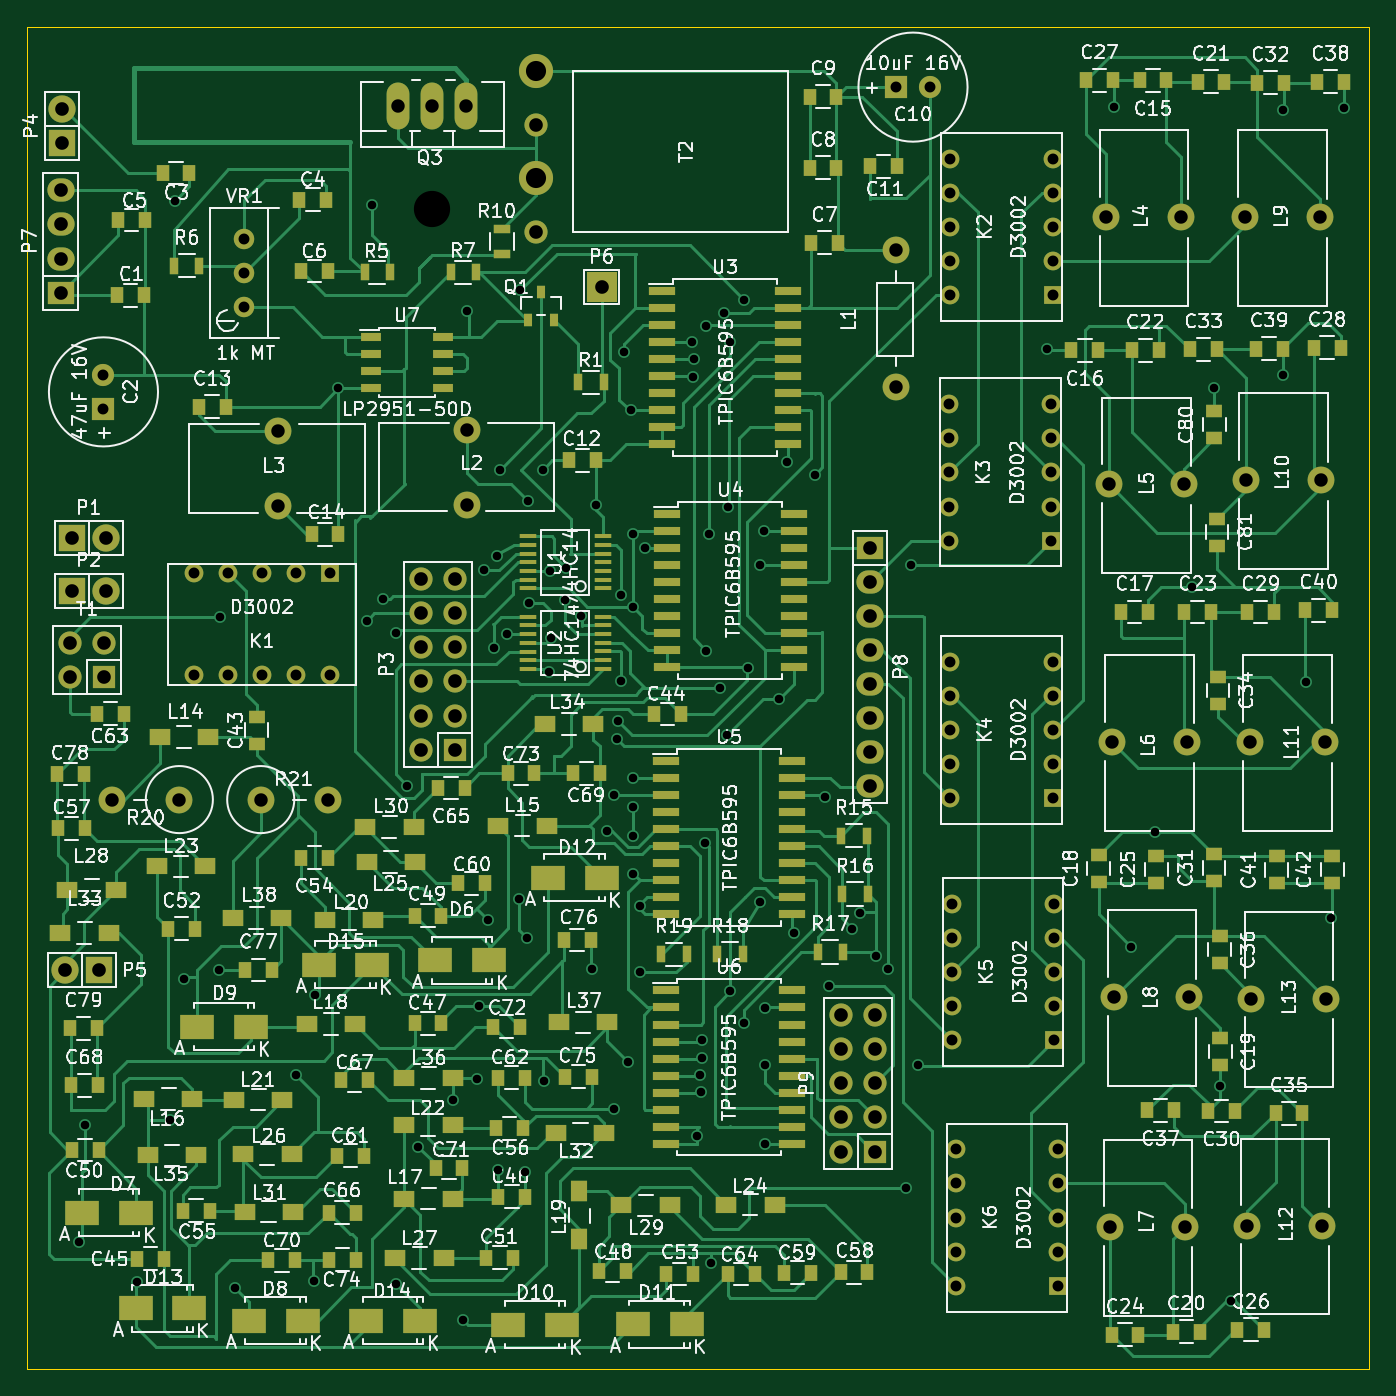
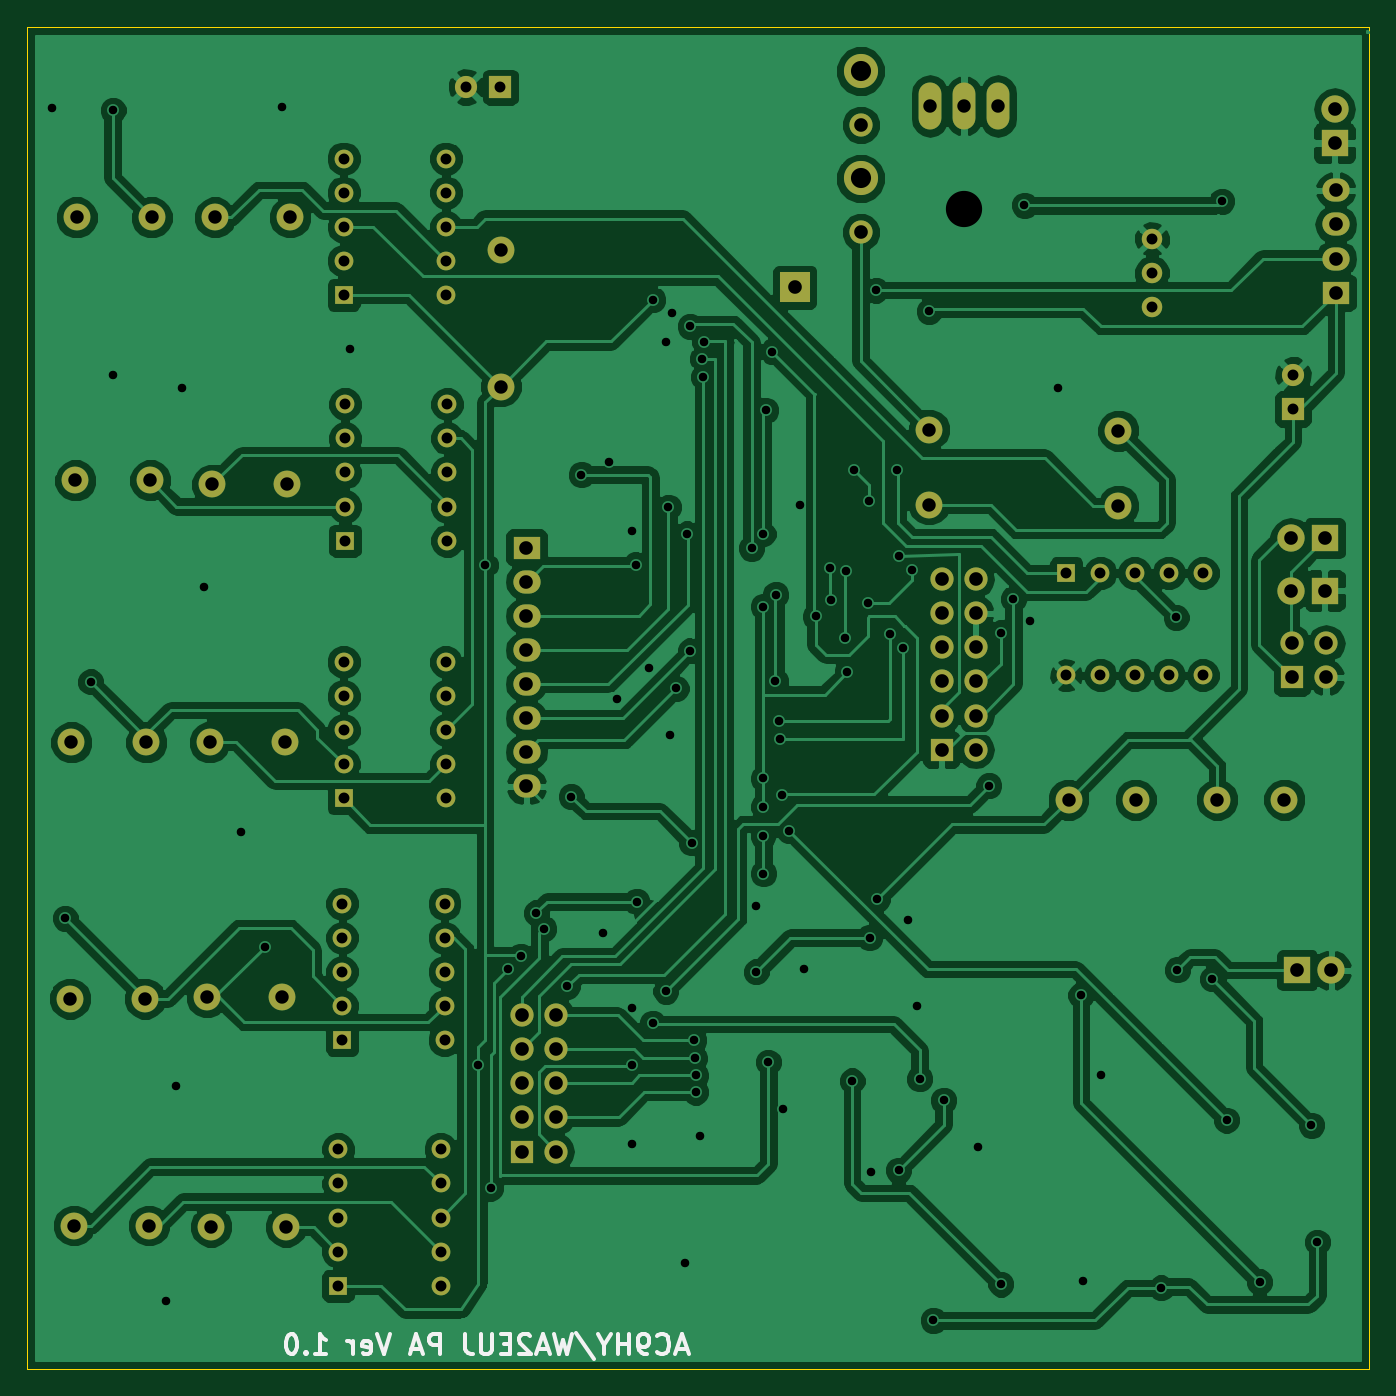
Circuit board: 8 layer files. Board 100.0 x 100.0 mm.
- bottom_copper: new-10W-pa-B_Cu.gbl (173214 bytes)
- bottom_mask: new-10W-pa-B_Mask.gbs (4693 bytes)
- bottom_silk: new-10W-pa-B_SilkS.gbo (4744 bytes)
- outline: new-10W-pa-Edge_Cuts.gbr (452 bytes)
- top_copper: new-10W-pa-F_Cu.gtl (80460 bytes)
- top_mask: new-10W-pa-F_Mask.gts (14522 bytes)
- top_silk: new-10W-pa-F_SilkS.gto (213170 bytes)
- drill: new-10W-pa.drl (4681 bytes)

=== bottom_copper: new-10W-pa-B_Cu.gbl (173214 bytes, source omitted) ===
=== bottom_mask: new-10W-pa-B_Mask.gbs ===
%FSLAX46Y46*%
G04 Gerber Fmt 4.6, Leading zero omitted, Abs format (unit mm)*
G04 Created by KiCad (PCBNEW (2014-10-27 BZR 5228)-product) date 07/01/2015 12:37:54*
%MOMM*%
G01*
G04 APERTURE LIST*
%ADD10C,0.100000*%
%ADD11R,1.651000X1.651000*%
%ADD12C,1.651000*%
%ADD13C,1.998980*%
%ADD14R,2.032000X2.032000*%
%ADD15O,2.032000X2.032000*%
%ADD16R,1.727200X1.727200*%
%ADD17O,1.727200X1.727200*%
%ADD18R,2.235200X2.235200*%
%ADD19R,2.032000X1.727200*%
%ADD20O,2.032000X1.727200*%
%ADD21O,1.699260X3.500120*%
%ADD22C,1.524000*%
%ADD23C,2.540000*%
%ADD24C,1.727200*%
%ADD25R,1.397000X1.397000*%
%ADD26C,1.397000*%
G04 APERTURE END LIST*
D10*
D11*
X105700000Y-78470000D03*
D12*
X105700000Y-75930000D03*
D11*
X164730000Y-54500000D03*
D12*
X167270000Y-54500000D03*
D13*
X164700000Y-76801260D03*
X164700000Y-66641260D03*
X132804000Y-85592000D03*
X132804000Y-80004000D03*
X118704000Y-85692000D03*
X118704000Y-80104000D03*
X185992000Y-64196000D03*
X180404000Y-64196000D03*
X186192000Y-84096000D03*
X180604000Y-84096000D03*
X186392000Y-103296000D03*
X180804000Y-103296000D03*
X186292000Y-139396000D03*
X180704000Y-139396000D03*
X186592000Y-122296000D03*
X181004000Y-122296000D03*
X196292000Y-64196000D03*
X190704000Y-64196000D03*
X196392000Y-83796000D03*
X190804000Y-83796000D03*
X196692000Y-103296000D03*
X191104000Y-103296000D03*
X196492000Y-139296000D03*
X190904000Y-139296000D03*
X196792000Y-122396000D03*
X191204000Y-122396000D03*
D14*
X103330000Y-88100000D03*
D15*
X105870000Y-88100000D03*
D14*
X103330000Y-92000000D03*
D15*
X105870000Y-92000000D03*
D16*
X131870000Y-103850000D03*
D17*
X129330000Y-103850000D03*
X131870000Y-101310000D03*
X129330000Y-101310000D03*
X131870000Y-98770000D03*
X129330000Y-98770000D03*
X131870000Y-96230000D03*
X129330000Y-96230000D03*
X131870000Y-93690000D03*
X129330000Y-93690000D03*
X131870000Y-91150000D03*
X129330000Y-91150000D03*
D14*
X102600000Y-58670000D03*
D15*
X102600000Y-56130000D03*
D14*
X105371900Y-120281700D03*
D15*
X102831900Y-120281700D03*
D18*
X142800000Y-69400000D03*
D19*
X102500000Y-69810000D03*
D20*
X102500000Y-67270000D03*
X102500000Y-64730000D03*
X102500000Y-62190000D03*
D21*
X130200000Y-55900000D03*
X132740000Y-55900000D03*
X127660000Y-55900000D03*
D13*
X111351060Y-107569000D03*
X106349800Y-107569000D03*
X117414040Y-107569000D03*
X122415300Y-107569000D03*
D16*
X105770000Y-98470000D03*
D17*
X105770000Y-95930000D03*
X103230000Y-98470000D03*
X103230000Y-95930000D03*
D22*
X116200000Y-68360000D03*
X116200000Y-65820000D03*
X116200000Y-70900000D03*
D16*
X163144200Y-133781800D03*
D17*
X160604200Y-133781800D03*
X163144200Y-131241800D03*
X160604200Y-131241800D03*
X163144200Y-128701800D03*
X160604200Y-128701800D03*
X163144200Y-126161800D03*
X160604200Y-126161800D03*
X163144200Y-123621800D03*
X160604200Y-123621800D03*
D19*
X162788600Y-88798400D03*
D20*
X162788600Y-91338400D03*
X162788600Y-93878400D03*
X162788600Y-96418400D03*
X162788600Y-98958400D03*
X162788600Y-101498400D03*
X162788600Y-104038400D03*
X162788600Y-106578400D03*
D23*
X137900000Y-53300000D03*
D24*
X137900000Y-57300000D03*
D23*
X137900000Y-61300000D03*
D24*
X137900000Y-65300000D03*
D25*
X122580000Y-90690000D03*
D26*
X120040000Y-90690000D03*
X117500000Y-90690000D03*
X114960000Y-90690000D03*
X112420000Y-90690000D03*
X112420000Y-98310000D03*
X114960000Y-98310000D03*
X117500000Y-98310000D03*
X120040000Y-98310000D03*
X122580000Y-98310000D03*
D25*
X176410000Y-69980000D03*
D26*
X176410000Y-67440000D03*
X176410000Y-64900000D03*
X176410000Y-62360000D03*
X176410000Y-59820000D03*
X168790000Y-59820000D03*
X168790000Y-62360000D03*
X168790000Y-64900000D03*
X168790000Y-67440000D03*
X168790000Y-69980000D03*
D25*
X176310000Y-88280000D03*
D26*
X176310000Y-85740000D03*
X176310000Y-83200000D03*
X176310000Y-80660000D03*
X176310000Y-78120000D03*
X168690000Y-78120000D03*
X168690000Y-80660000D03*
X168690000Y-83200000D03*
X168690000Y-85740000D03*
X168690000Y-88280000D03*
D25*
X176410000Y-107480000D03*
D26*
X176410000Y-104940000D03*
X176410000Y-102400000D03*
X176410000Y-99860000D03*
X176410000Y-97320000D03*
X168790000Y-97320000D03*
X168790000Y-99860000D03*
X168790000Y-102400000D03*
X168790000Y-104940000D03*
X168790000Y-107480000D03*
D25*
X176510000Y-125480000D03*
D26*
X176510000Y-122940000D03*
X176510000Y-120400000D03*
X176510000Y-117860000D03*
X176510000Y-115320000D03*
X168890000Y-115320000D03*
X168890000Y-117860000D03*
X168890000Y-120400000D03*
X168890000Y-122940000D03*
X168890000Y-125480000D03*
D25*
X176810000Y-143780000D03*
D26*
X176810000Y-141240000D03*
X176810000Y-138700000D03*
X176810000Y-136160000D03*
X176810000Y-133620000D03*
X169190000Y-133620000D03*
X169190000Y-136160000D03*
X169190000Y-138700000D03*
X169190000Y-141240000D03*
X169190000Y-143780000D03*
M02*

=== bottom_silk: new-10W-pa-B_SilkS.gbo ===
%FSLAX46Y46*%
G04 Gerber Fmt 4.6, Leading zero omitted, Abs format (unit mm)*
G04 Created by KiCad (PCBNEW (2014-10-27 BZR 5228)-product) date 07/01/2015 12:37:54*
%MOMM*%
G01*
G04 APERTURE LIST*
%ADD10C,0.100000*%
%ADD11C,0.300000*%
G04 APERTURE END LIST*
D10*
D11*
X150857230Y-148459000D02*
X151571516Y-148459000D01*
X150714373Y-148887571D02*
X151214373Y-147387571D01*
X151714373Y-148887571D01*
X153071516Y-148744714D02*
X153000087Y-148816143D01*
X152785801Y-148887571D01*
X152642944Y-148887571D01*
X152428659Y-148816143D01*
X152285801Y-148673286D01*
X152214373Y-148530429D01*
X152142944Y-148244714D01*
X152142944Y-148030429D01*
X152214373Y-147744714D01*
X152285801Y-147601857D01*
X152428659Y-147459000D01*
X152642944Y-147387571D01*
X152785801Y-147387571D01*
X153000087Y-147459000D01*
X153071516Y-147530429D01*
X153785801Y-148887571D02*
X154071516Y-148887571D01*
X154214373Y-148816143D01*
X154285801Y-148744714D01*
X154428659Y-148530429D01*
X154500087Y-148244714D01*
X154500087Y-147673286D01*
X154428659Y-147530429D01*
X154357230Y-147459000D01*
X154214373Y-147387571D01*
X153928659Y-147387571D01*
X153785801Y-147459000D01*
X153714373Y-147530429D01*
X153642944Y-147673286D01*
X153642944Y-148030429D01*
X153714373Y-148173286D01*
X153785801Y-148244714D01*
X153928659Y-148316143D01*
X154214373Y-148316143D01*
X154357230Y-148244714D01*
X154428659Y-148173286D01*
X154500087Y-148030429D01*
X155142944Y-148887571D02*
X155142944Y-147387571D01*
X155142944Y-148101857D02*
X156000087Y-148101857D01*
X156000087Y-148887571D02*
X156000087Y-147387571D01*
X157000087Y-148173286D02*
X157000087Y-148887571D01*
X156500087Y-147387571D02*
X157000087Y-148173286D01*
X157500087Y-147387571D01*
X159071515Y-147316143D02*
X157785801Y-149244714D01*
X159428659Y-147387571D02*
X159785802Y-148887571D01*
X160071516Y-147816143D01*
X160357230Y-148887571D01*
X160714373Y-147387571D01*
X161214373Y-148459000D02*
X161928659Y-148459000D01*
X161071516Y-148887571D02*
X161571516Y-147387571D01*
X162071516Y-148887571D01*
X162500087Y-147530429D02*
X162571516Y-147459000D01*
X162714373Y-147387571D01*
X163071516Y-147387571D01*
X163214373Y-147459000D01*
X163285802Y-147530429D01*
X163357230Y-147673286D01*
X163357230Y-147816143D01*
X163285802Y-148030429D01*
X162428659Y-148887571D01*
X163357230Y-148887571D01*
X164000087Y-148101857D02*
X164500087Y-148101857D01*
X164714373Y-148887571D02*
X164000087Y-148887571D01*
X164000087Y-147387571D01*
X164714373Y-147387571D01*
X165357230Y-147387571D02*
X165357230Y-148601857D01*
X165428658Y-148744714D01*
X165500087Y-148816143D01*
X165642944Y-148887571D01*
X165928658Y-148887571D01*
X166071516Y-148816143D01*
X166142944Y-148744714D01*
X166214373Y-148601857D01*
X166214373Y-147387571D01*
X167357230Y-147387571D02*
X167357230Y-148459000D01*
X167285802Y-148673286D01*
X167142945Y-148816143D01*
X166928659Y-148887571D01*
X166785802Y-148887571D01*
X169214373Y-148887571D02*
X169214373Y-147387571D01*
X169785801Y-147387571D01*
X169928659Y-147459000D01*
X170000087Y-147530429D01*
X170071516Y-147673286D01*
X170071516Y-147887571D01*
X170000087Y-148030429D01*
X169928659Y-148101857D01*
X169785801Y-148173286D01*
X169214373Y-148173286D01*
X170642944Y-148459000D02*
X171357230Y-148459000D01*
X170500087Y-148887571D02*
X171000087Y-147387571D01*
X171500087Y-148887571D01*
X172928658Y-147387571D02*
X173428658Y-148887571D01*
X173928658Y-147387571D01*
X175000086Y-148816143D02*
X174857229Y-148887571D01*
X174571515Y-148887571D01*
X174428658Y-148816143D01*
X174357229Y-148673286D01*
X174357229Y-148101857D01*
X174428658Y-147959000D01*
X174571515Y-147887571D01*
X174857229Y-147887571D01*
X175000086Y-147959000D01*
X175071515Y-148101857D01*
X175071515Y-148244714D01*
X174357229Y-148387571D01*
X175714372Y-148887571D02*
X175714372Y-147887571D01*
X175714372Y-148173286D02*
X175785800Y-148030429D01*
X175857229Y-147959000D01*
X176000086Y-147887571D01*
X176142943Y-147887571D01*
X178571514Y-148887571D02*
X177714371Y-148887571D01*
X178142943Y-148887571D02*
X178142943Y-147387571D01*
X178000086Y-147601857D01*
X177857228Y-147744714D01*
X177714371Y-147816143D01*
X179214371Y-148744714D02*
X179285799Y-148816143D01*
X179214371Y-148887571D01*
X179142942Y-148816143D01*
X179214371Y-148744714D01*
X179214371Y-148887571D01*
X180214371Y-147387571D02*
X180357228Y-147387571D01*
X180500085Y-147459000D01*
X180571514Y-147530429D01*
X180642943Y-147673286D01*
X180714371Y-147959000D01*
X180714371Y-148316143D01*
X180642943Y-148601857D01*
X180571514Y-148744714D01*
X180500085Y-148816143D01*
X180357228Y-148887571D01*
X180214371Y-148887571D01*
X180071514Y-148816143D01*
X180000085Y-148744714D01*
X179928657Y-148601857D01*
X179857228Y-148316143D01*
X179857228Y-147959000D01*
X179928657Y-147673286D01*
X180000085Y-147530429D01*
X180071514Y-147459000D01*
X180214371Y-147387571D01*
M02*

=== outline: new-10W-pa-Edge_Cuts.gbr ===
%FSLAX46Y46*%
G04 Gerber Fmt 4.6, Leading zero omitted, Abs format (unit mm)*
G04 Created by KiCad (PCBNEW (2014-10-27 BZR 5228)-product) date 07/01/2015 12:37:54*
%MOMM*%
G01*
G04 APERTURE LIST*
%ADD10C,0.100000*%
G04 APERTURE END LIST*
D10*
X200000000Y-50000000D02*
X100000000Y-50000000D01*
X200000000Y-150000000D02*
X200000000Y-50000000D01*
X100000000Y-150000000D02*
X200000000Y-150000000D01*
X100000000Y-50000000D02*
X100000000Y-150000000D01*
M02*

=== top_copper: new-10W-pa-F_Cu.gtl (80460 bytes, source omitted) ===
=== top_mask: new-10W-pa-F_Mask.gts (14522 bytes, source omitted) ===
=== top_silk: new-10W-pa-F_SilkS.gto (213170 bytes, source omitted) ===
=== drill: new-10W-pa.drl ===
M48
;DRILL file {kicad (2014-10-27 BZR 5228)-product} date 07/01/2015 12:32:25
;FORMAT={-:-/ absolute / metric / decimal}
FMAT,2
METRIC,TZ
T1C0.635
T2C0.813
T3C1.001
T4C1.016
T5C1.500
T6C2.700
%
G90
G05
M71
T1
X103.886Y-140.538
X104.318Y-131.826
X108.179Y-143.497
X110.642Y-131.445
X111.Y-63.
X111.709Y-120.929
X114.3Y-120.244
X114.4Y-94.
X115.506Y-143.942
X120.015Y-128.054
X121.349Y-143.446
X121.488Y-122.149
X123.2Y-76.9
X125.311Y-94.259
X125.7Y-63.3
X126.517Y-92.608
X127.457Y-95.148
X127.457Y-143.662
X128.346Y-106.528
X129.134Y-133.439
X131.712Y-129.972
X132.486Y-146.355
X132.8Y-71.2
X133.502Y-128.359
X133.693Y-122.936
X134.048Y-90.462
X134.341Y-116.51
X134.772Y-96.266
X135.039Y-89.395
X135.064Y-135.179
X135.2Y-83.
X135.723Y-95.24
X136.677Y-114.998
X136.754Y-69.621
X137.135Y-135.319
X137.236Y-117.856
X137.312Y-85.319
X137.376Y-92.926
X138.43Y-82.982
X138.532Y-128.524
X138.887Y-98.044
X138.976Y-90.576
X139.04Y-95.555
X140.106Y-92.735
X140.183Y-90.348
X141.249Y-93.929
X142.1Y-120.193
X142.4Y-85.649
X143.218Y-109.88
X143.7Y-130.6
X143.764Y-107.213
X143.916Y-103.048
X143.993Y-101.702
X144.221Y-92.304
X144.247Y-98.73
X144.475Y-74.193
X144.78Y-127.127
X144.983Y-78.575
X145.136Y-93.193
X145.136Y-105.994
X145.136Y-108.102
X145.136Y-113.081
X145.161Y-87.782
X145.161Y-110.287
X145.669Y-115.519
X145.682Y-120.409
X146.025Y-88.849
X149.555Y-73.457
X149.606Y-76.073
X149.682Y-74.727
X149.9Y-132.639
X150.165Y-128.118
X150.19Y-129.362
X150.266Y-126.848
X150.317Y-125.501
X150.495Y-110.795
X150.597Y-72.314
X150.597Y-96.495
X150.825Y-87.782
X150.99Y-142.113
X151.638Y-99.289
X151.943Y-71.349
X152.133Y-102.756
X152.222Y-85.776
X152.4Y-73.495
X152.4Y-121.844
X153.391Y-70.333
X153.391Y-124.219
X153.695Y-97.765
X154.584Y-115.164
X154.61Y-90.068
X154.915Y-87.554
X154.965Y-123.114
X154.965Y-127.33
X154.965Y-133.198
X156.032Y-100.051
X156.642Y-82.448
X157.099Y-117.5
X158.699Y-83.363
X159.461Y-107.34
X159.766Y-121.488
X161.493Y-117.183
X162.052Y-116.015
X163.22Y-119.253
X164.173Y-120.193
X165.468Y-136.512
X165.862Y-90.106
X166.37Y-127.356
X175.971Y-74.041
X180.975Y-56.
X182.27Y-118.516
X184.023Y-109.982
X186.792Y-91.745
X188.417Y-76.937
X188.874Y-128.905
X189.662Y-144.907
X193.573Y-75.946
X193.575Y-56.225
X195.25Y-98.806
X197.155Y-116.408
X198.125Y-56.075
T2
X105.7Y-75.93
X105.7Y-78.47
X112.42Y-90.69
X112.42Y-98.31
X114.96Y-90.69
X114.96Y-98.31
X116.2Y-65.82
X116.2Y-68.36
X116.2Y-70.9
X117.5Y-90.69
X117.5Y-98.31
X120.04Y-90.69
X120.04Y-98.31
X122.58Y-90.69
X122.58Y-98.31
X164.73Y-54.5
X167.27Y-54.5
X168.69Y-78.12
X168.69Y-80.66
X168.69Y-83.2
X168.69Y-85.74
X168.69Y-88.28
X168.79Y-59.82
X168.79Y-62.36
X168.79Y-64.9
X168.79Y-67.44
X168.79Y-69.98
X168.79Y-97.32
X168.79Y-99.86
X168.79Y-102.4
X168.79Y-104.94
X168.79Y-107.48
X168.89Y-115.32
X168.89Y-117.86
X168.89Y-120.4
X168.89Y-122.94
X168.89Y-125.48
X169.19Y-133.62
X169.19Y-136.16
X169.19Y-138.7
X169.19Y-141.24
X169.19Y-143.78
X176.31Y-78.12
X176.31Y-80.66
X176.31Y-83.2
X176.31Y-85.74
X176.31Y-88.28
X176.41Y-59.82
X176.41Y-62.36
X176.41Y-64.9
X176.41Y-67.44
X176.41Y-69.98
X176.41Y-97.32
X176.41Y-99.86
X176.41Y-102.4
X176.41Y-104.94
X176.41Y-107.48
X176.51Y-115.32
X176.51Y-117.86
X176.51Y-120.4
X176.51Y-122.94
X176.51Y-125.48
X176.81Y-133.62
X176.81Y-136.16
X176.81Y-138.7
X176.81Y-141.24
X176.81Y-143.78
T3
X106.35Y-107.569
X111.351Y-107.569
X117.414Y-107.569
X118.704Y-80.104
X118.704Y-85.692
X122.415Y-107.569
X127.66Y-55.9
X130.2Y-55.9
X132.74Y-55.9
X132.804Y-80.004
X132.804Y-85.592
X164.7Y-66.641
X164.7Y-76.801
X180.404Y-64.196
X180.604Y-84.096
X180.704Y-139.396
X180.804Y-103.296
X181.004Y-122.296
X185.992Y-64.196
X186.192Y-84.096
X186.292Y-139.396
X186.392Y-103.296
X186.592Y-122.296
X190.704Y-64.196
X190.804Y-83.796
X190.904Y-139.296
X191.104Y-103.296
X191.204Y-122.396
X196.292Y-64.196
X196.392Y-83.796
X196.492Y-139.296
X196.692Y-103.296
X196.792Y-122.396
T4
X102.5Y-62.19
X102.5Y-64.73
X102.5Y-67.27
X102.5Y-69.81
X102.6Y-56.13
X102.6Y-58.67
X102.832Y-120.282
X103.23Y-95.93
X103.23Y-98.47
X103.33Y-88.1
X103.33Y-92.
X105.372Y-120.282
X105.77Y-95.93
X105.77Y-98.47
X105.87Y-88.1
X105.87Y-92.
X129.33Y-91.15
X129.33Y-93.69
X129.33Y-96.23
X129.33Y-98.77
X129.33Y-101.31
X129.33Y-103.85
X131.87Y-91.15
X131.87Y-93.69
X131.87Y-96.23
X131.87Y-98.77
X131.87Y-101.31
X131.87Y-103.85
X137.9Y-57.3
X137.9Y-65.3
X142.8Y-69.4
X160.604Y-123.622
X160.604Y-126.162
X160.604Y-128.702
X160.604Y-131.242
X160.604Y-133.782
X162.789Y-88.798
X162.789Y-91.338
X162.789Y-93.878
X162.789Y-96.418
X162.789Y-98.958
X162.789Y-101.498
X162.789Y-104.038
X162.789Y-106.578
X163.144Y-123.622
X163.144Y-126.162
X163.144Y-128.702
X163.144Y-131.242
X163.144Y-133.782
T5
X137.9Y-53.3
X137.9Y-61.3
T6
X130.175Y-63.602
T0
M30
